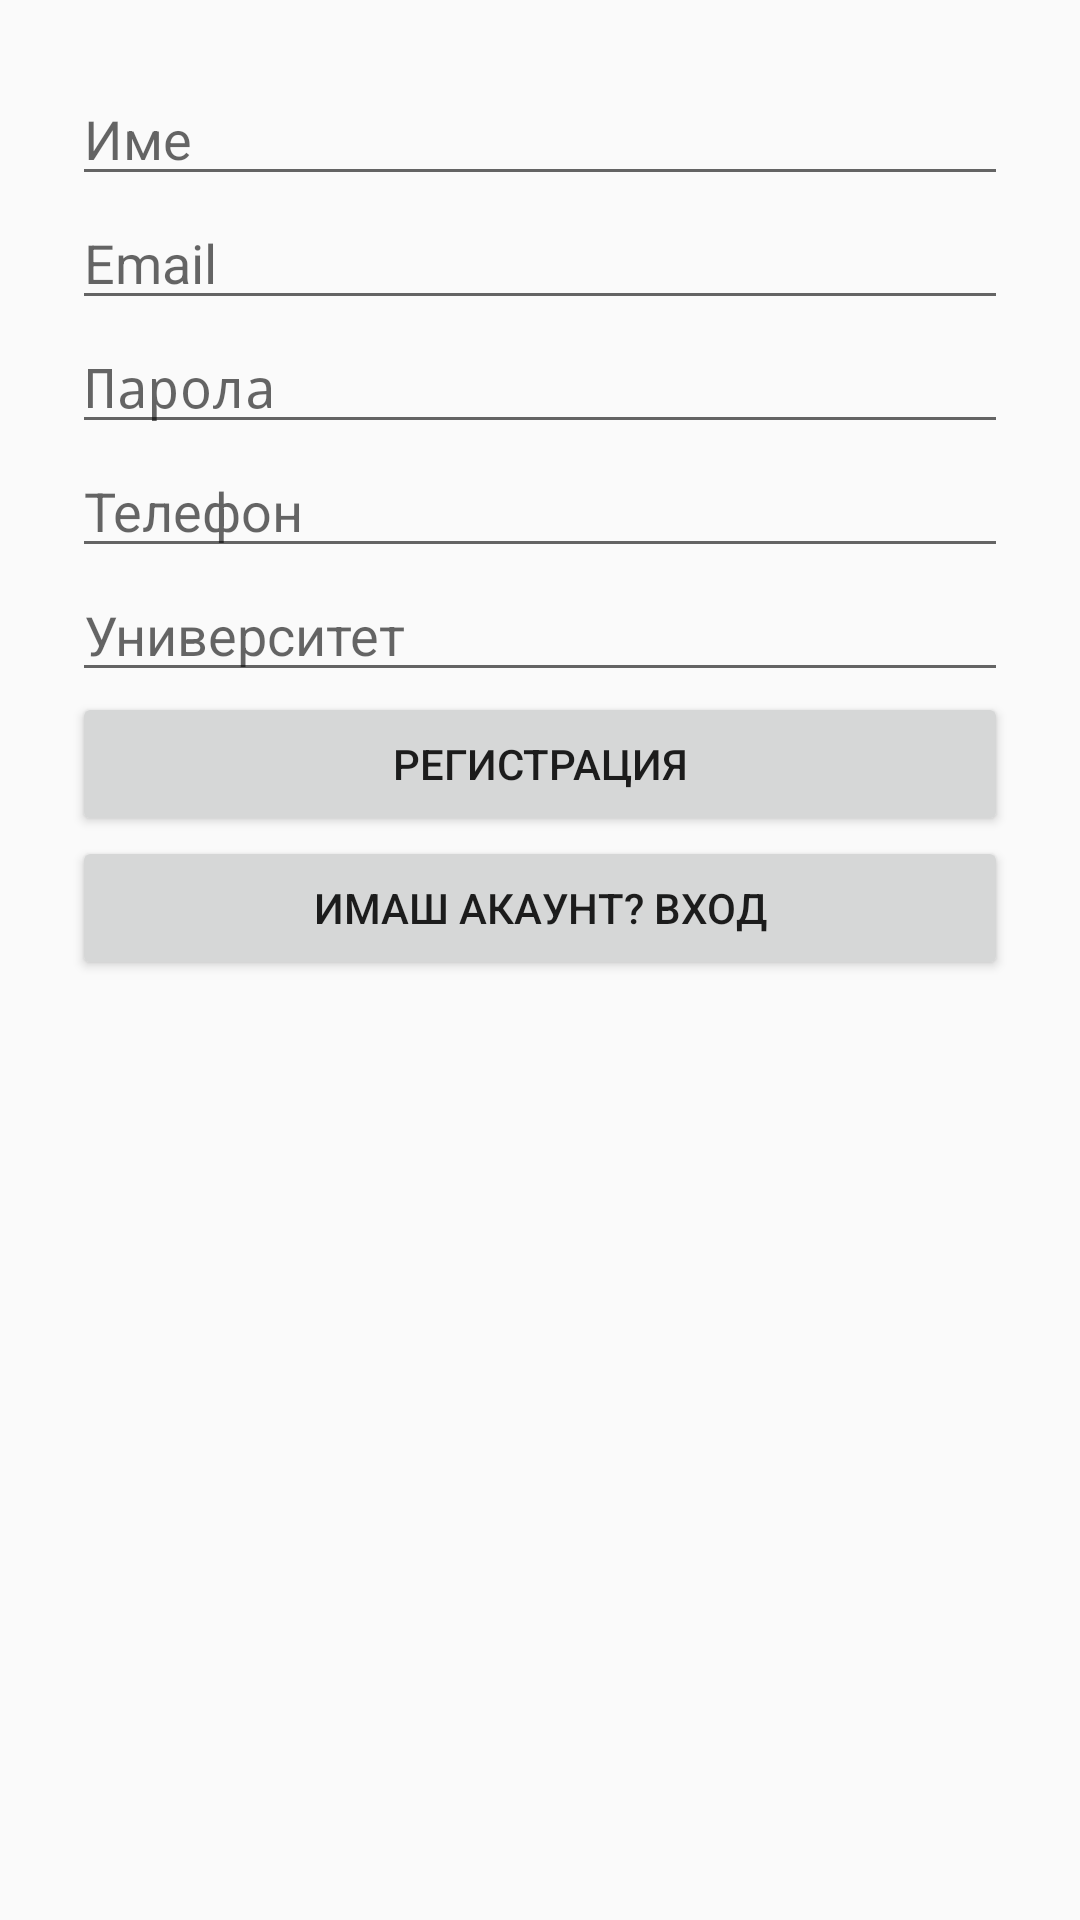

The Android layout XML behind this screen, and the referenced resources:
<!-- AndroidManifest.xml: application theme Theme.SharedTravel -->
<!-- res/layout/activity_register.xml -->
<?xml version="1.0" encoding="utf-8"?>
<LinearLayout
    xmlns:android="http://schemas.android.com/apk/res/android"
    android:orientation="vertical"
    android:padding="24dp"
    android:layout_width="match_parent"
    android:layout_height="match_parent">

    <EditText
        android:id="@+id/nameInput"
        android:hint="Име"
        android:layout_width="match_parent"
        android:layout_height="wrap_content"/>

    <EditText
        android:id="@+id/emailInput"
        android:hint="Email"
        android:layout_width="match_parent"
        android:layout_height="wrap_content"/>

    <EditText
        android:id="@+id/passwordInput"
        android:hint="Парола"
        android:inputType="textPassword"
        android:layout_width="match_parent"
        android:layout_height="wrap_content"/>

    <EditText
        android:id="@+id/phoneInput"
        android:hint="Телефон"
        android:layout_width="match_parent"
        android:layout_height="wrap_content"/>

    <EditText
        android:id="@+id/universityInput"
        android:hint="Университет"
        android:layout_width="match_parent"
        android:layout_height="wrap_content"/>

    <Button
        android:id="@+id/registerButton"
        android:text="Регистрация"
        android:layout_width="match_parent"
        android:layout_height="wrap_content"/>

    <Button
        android:id="@+id/goToLoginButton"
        android:text="Имаш акаунт? Вход"
        android:layout_width="match_parent"
        android:layout_height="wrap_content"/>

</LinearLayout>
<!-- resources referenced by this layout -->
<resources>
  <style name="Theme.SharedTravel" parent="android:Theme.Material.Light.NoActionBar" />
</resources>
